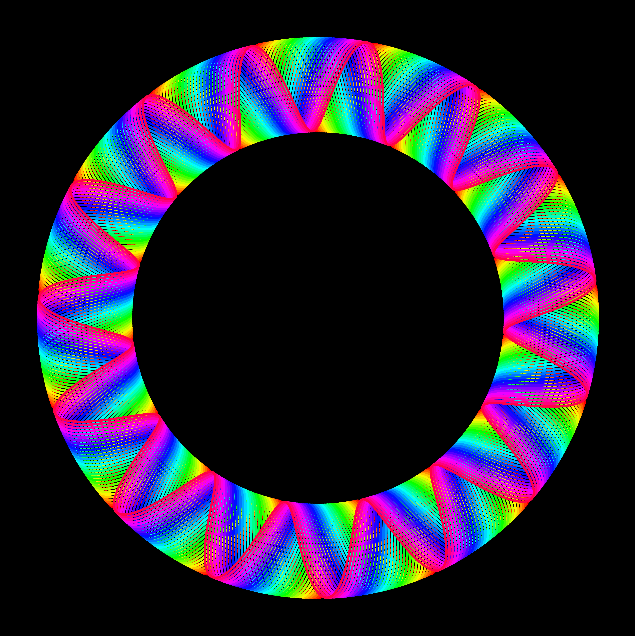

Generate this figure with matplotlib:
import numpy as np
import matplotlib.pyplot as plt

# Create figure with black background
fig, ax = plt.subplots(figsize=(8, 8), facecolor='black')
ax.set_facecolor('black')

# Generate colorful spirograph pattern
for i in range(30):
    t = np.linspace(0, 20 * np.pi, 5000)

    r = 5 + np.sin(15 * t + i * 0.2)
    x = r * np.cos(t)
    y = r * np.sin(t)

    color = plt.cm.hsv(i / 30)
    ax.plot(x, y, color=color, linewidth=1)

# Remove axes
ax.axis('off')
ax.set_aspect('equal')

plt.show()
